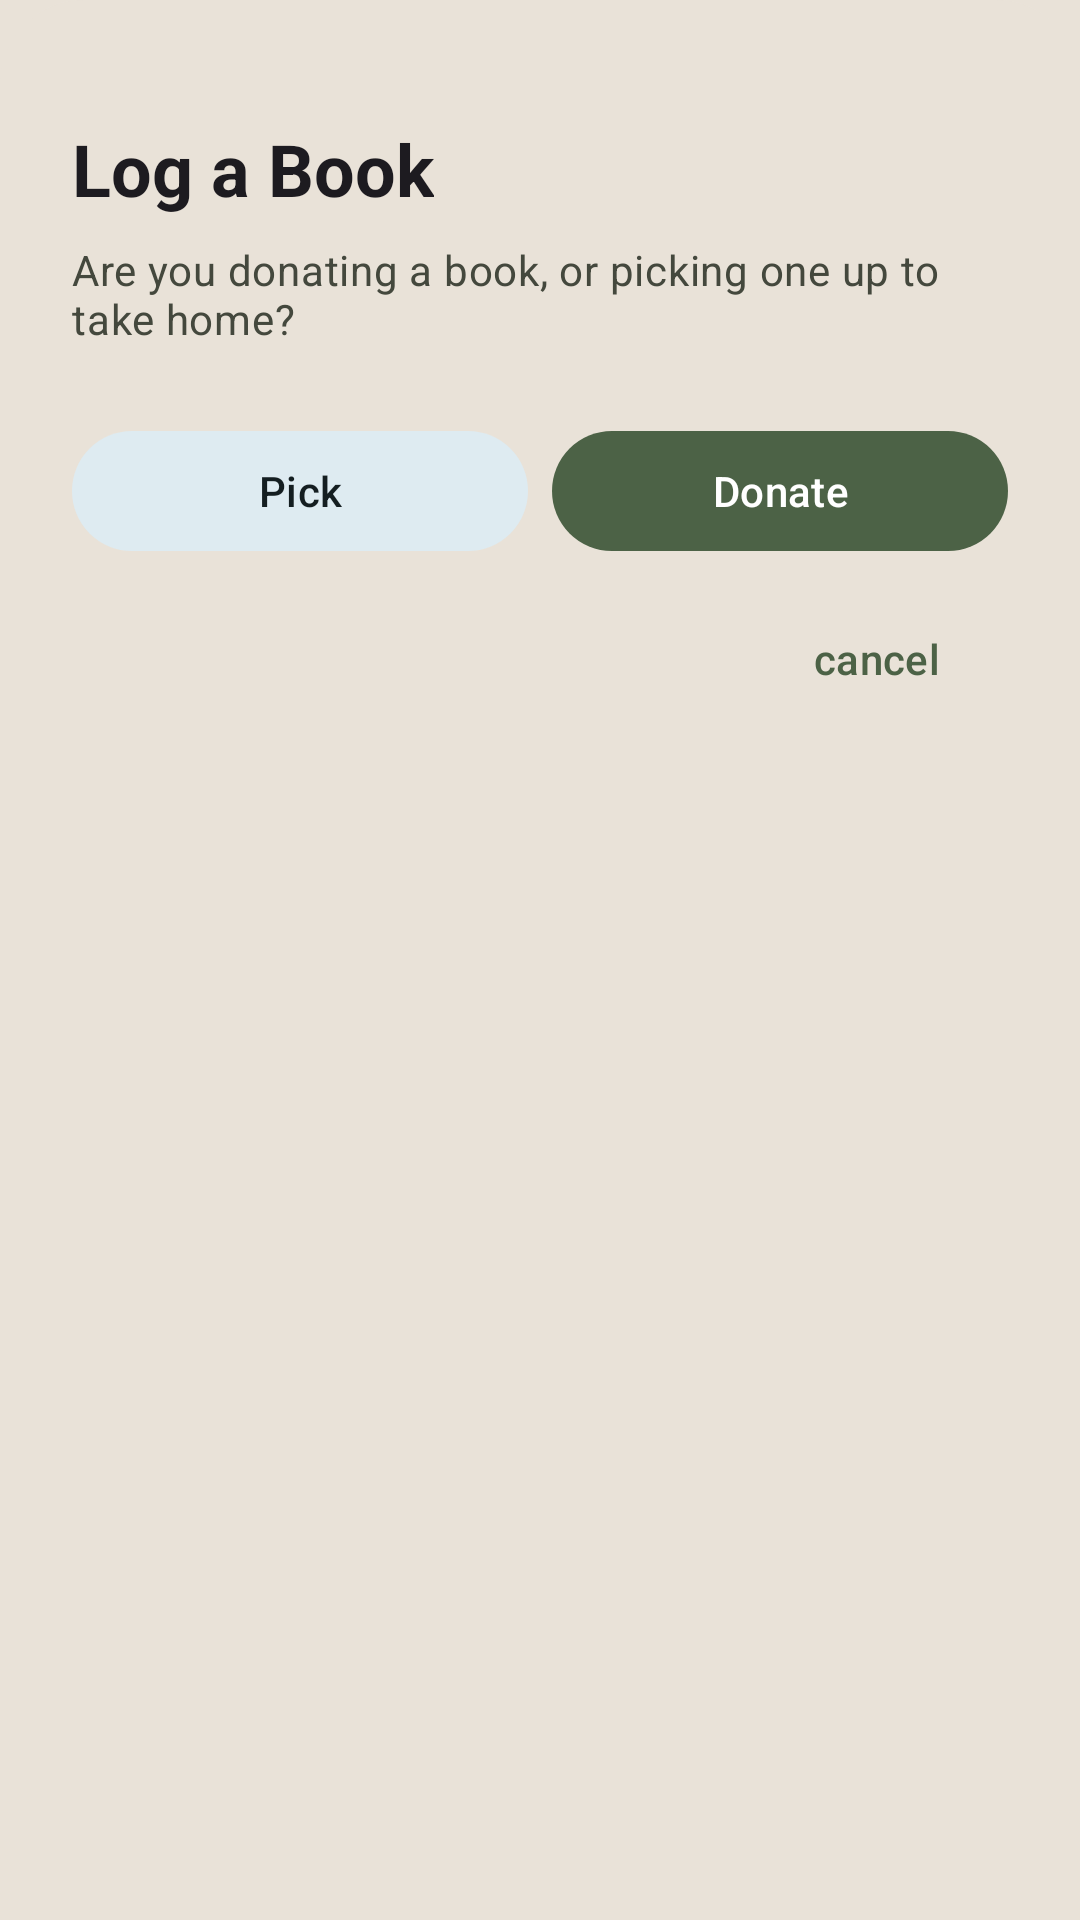

Produce the Android XML layout that renders to this screen, including the resource entries it uses.
<!-- AndroidManifest.xml: application theme Theme.BookNookApp -->
<!-- res/layout/layout_log_book_dialog.xml -->
<?xml version="1.0" encoding="utf-8"?>
<LinearLayout xmlns:android="http://schemas.android.com/apk/res/android"
    xmlns:app="http://schemas.android.com/apk/res-auto"
    android:layout_width="match_parent"
    android:layout_height="wrap_content"
    android:orientation="vertical"
    android:padding="24dp"
    android:background="@drawable/bg_bottom_sheet">


    
    <TextView
        android:layout_width="wrap_content"
        android:layout_height="wrap_content"
        android:layout_marginTop="16dp"
        android:text="Log a Book"
        android:textAppearance="@style/TextAppearance.Material3.HeadlineSmall"
        android:textStyle="bold" />

    <TextView
        android:layout_width="wrap_content"
        android:layout_height="wrap_content"
        android:layout_marginTop="8dp"
        android:text="Are you donating a book, or picking one up to take home?"
        android:textAppearance="@style/TextAppearance.Material3.BodyMedium"
        android:textColor="?attr/colorOnSurfaceVariant" />

    
    <LinearLayout
        android:layout_width="match_parent"
        android:layout_height="wrap_content"
        android:layout_marginTop="24dp"
        android:orientation="horizontal"
        android:gravity="center">

        
        <com.google.android.material.button.MaterialButton
            android:id="@+id/btnPick"
            style="@style/Widget.Material3.Button.TonalButton"
            android:layout_width="0dp"
            android:layout_height="wrap_content"
            android:layout_weight="1"
            android:layout_marginEnd="8dp"
            android:text="Pick"
            app:icon="@drawable/ic_book" />

        
        <com.google.android.material.button.MaterialButton
            android:id="@+id/btnDonate"
            style="@style/Widget.Material3.Button"
            android:layout_width="0dp"
            android:layout_height="wrap_content"
            android:layout_weight="1"
            android:text="Donate"
            app:icon="@drawable/ic_add" />
    </LinearLayout>

    
    <com.google.android.material.button.MaterialButton
        android:id="@+id/btnCancelLog"
        style="@style/Widget.Material3.Button.TextButton"
        android:layout_width="wrap_content"
        android:layout_height="wrap_content"
        android:layout_gravity="right"
        android:layout_marginTop="8dp"
        android:text="cancel" />

</LinearLayout>
<!-- resources referenced by this layout -->
<resources>
  <!-- drawable bg_bottom_sheet (drawable) -->
  <?xml version="1.0" encoding="utf-8"?>
  <shape xmlns:android="http://schemas.android.com/apk/res/android">
      <solid android:color="?attr/colorSurface" />
      <corners
          android:topLeftRadius="28dp"
          android:topRightRadius="28dp" />   
  </shape>
  <style name="Theme.BookNookApp" parent="Theme.Material3.DayNight.NoActionBar">
          
          
          <item name="colorPrimary">@color/md_theme_primary</item>
          <item name="colorOnPrimary">@color/md_theme_onPrimary</item>
          
          <item name="colorPrimaryContainer">@color/md_theme_primaryContainer</item>
          <item name="colorOnPrimaryContainer">@color/md_theme_onPrimaryContainer
          </item> 
  
          
          
          <item name="colorSecondary">@color/md_theme_secondary</item>
          <item name="colorOnSecondary">@color/md_theme_onSecondary</item>
          <item name="colorSecondaryContainer">@color/md_theme_secondaryContainer</item>
          <item name="colorOnSecondaryContainer">@color/md_theme_onSecondaryContainer</item>
  
          
          
          <item name="colorTertiary">@color/md_theme_tertiary</item>
          <item name="colorOnTertiary">@color/md_theme_onTertiary</item>
          <item name="colorTertiaryContainer">@color/md_theme_tertiaryContainer
          </item> 
          <item name="colorOnTertiaryContainer">@color/md_theme_onTertiaryContainer</item>
  
          
          <item name="colorSurface">@color/md_theme_surface</item> 
          <item name="colorOnSurface">@color/md_theme_onSurface
          </item> 
          <item name="colorSurfaceContainer">@color/md_theme_surfaceContainer
          </item> 
  
          
          <item name="colorOnSurfaceVariant">@color/md_theme_onSurfaceVariant</item>
          <item name="colorOutlineVariant">@color/md_theme_outlineVariant</item>
  
  
  
          
          <item name="colorError">@color/md_theme_error</item>
          <item name="colorOnError">@color/md_theme_onError</item>
  
          
          <item name="android:windowBackground">@color/md_theme_surface</item>
          <item name="android:statusBarColor">@color/md_theme_surface</item>
          <item name="android:windowLightStatusBar">true</item>
  
          
          <item name="bottomSheetDialogTheme">@style/AppBottomSheetDialogTheme</item>
      </style>
  <color name="md_theme_primary">#4C6246</color>
  <color name="md_theme_onPrimary">#FFFFFF</color>
  <color name="md_theme_primaryContainer">#B4C8AA</color>
  <color name="md_theme_onPrimaryContainer">#182316</color>
  <color name="md_theme_secondary">#5C757A</color>
  <color name="md_theme_onSecondary">#FFFFFF</color>
  <color name="md_theme_secondaryContainer">#DEEBF1</color>
  <color name="md_theme_onSecondaryContainer">#141E21</color>
  <color name="md_theme_tertiary">#CB7A5C</color>
  <color name="md_theme_onTertiary">#FFFFFF</color>
  <color name="md_theme_tertiaryContainer">#FFDBC9</color>
  <color name="md_theme_onTertiaryContainer">#331200</color>
  <color name="md_theme_surface">#E9E2D8</color>
  <color name="md_theme_onSurface">#1C1C18</color>
  <color name="md_theme_surfaceContainer">#DFD9D0</color>
  <color name="md_theme_onSurfaceVariant">#44483D</color>
  <color name="md_theme_outlineVariant">#C4C8BB</color>
  <color name="md_theme_error">#BA1A1A</color>
  <color name="md_theme_onError">#FFFFFF</color>
  <style name="AppBottomSheetDialogTheme" parent="Theme.Design.Light.BottomSheetDialog">
          <item name="bottomSheetStyle">@style/AppModalStyle</item>
      </style>
  <style name="AppModalStyle" parent="Widget.Design.BottomSheet.Modal">
          <item name="android:background">@android:color/transparent</item>
      </style>
</resources>
